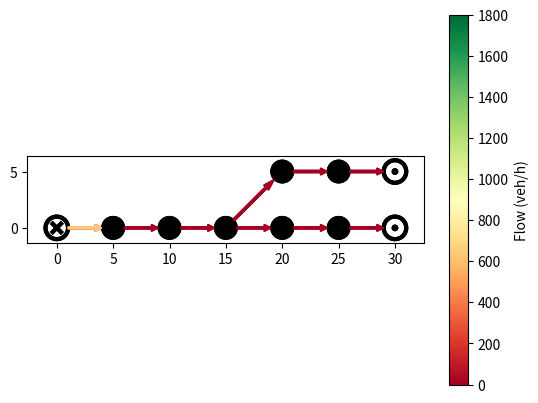

This figure's Python source:
"""
Implementation of the CTM as described here:
  - https://connected-corridors.berkeley.edu/sites/default/files/atm_on_road_networks.pdf
"""

import numpy as np
import matplotlib.pyplot as plt
from matplotlib.patches import Circle, Arrow
from matplotlib.lines import Line2D
from matplotlib.colors import Normalize
import warnings


class FundamentalDiagram:
    def __init__(self, flow_capacity=1800, critical_density=33.7, congestion_wave_speed=6.9):
        self._flow_capacity = flow_capacity
        self._critical_density = critical_density
        self._congestion_wave_speed = congestion_wave_speed

    @property
    def flow_capacity(self):
        return self._flow_capacity

    @property
    def critical_density(self):
        return self._critical_density

    @property
    def free_flow_speed(self):
        return self.flow_capacity / self.critical_density

    @property
    def congestion_wave_speed(self):
        return self._congestion_wave_speed

    @property
    def jam_density(self):
        return self.flow_capacity / self.congestion_wave_speed + self.critical_density

    def flow_at_density(self, density):
        if density < 0 or density > self.jam_density:
            raise ValueError("Provided density value is invalid. " + str(density))
        if density < self.critical_density:
            return self.free_flow_speed * density
        else:
            return self.flow_capacity - self.congestion_wave_speed * (density - self.critical_density)

    def speed_at_density(self, density):
        if density < 0 or density > self.jam_density:
            raise ValueError("Provided density value is invalid.")
        return self.free_flow_speed if density < self.critical_density else self.congestion_wave_speed


class Node:
    def __init__(self, pos):
        self.pos = np.array(pos)
        self.radius = 1
        self.incoming_links = []
        self.outgoing_links = []
        self._split_ratio_matrix = None

    @property
    def split_ratio_matrix(self):
        if self._split_ratio_matrix is None:
            warnings.warn("No split ratio matrix defined for node. Assuming even split.")
            m, n = len(self.incoming_links), len(self.outgoing_links)
            self._split_ratio_matrix = np.full((m, n), fill_value=1/n)
        return self._split_ratio_matrix

    @split_ratio_matrix.setter
    def split_ratio_matrix(self, matrix):
        if matrix.shape != (len(self.incoming_links), len(self.outgoing_links)):
            warnings.warn("Specified split ratio matrix does not match number of incoming and outgoing links.")
        self._split_ratio_matrix = matrix

    def compute_flows(self):
        m, n = len(self.incoming_links), len(self.outgoing_links)
        # step 1
        supplies = [min(link.flow_capacity, link.congestion_wave_speed*(link.jam_density - link.density)) for link in self.outgoing_links]
        # step 2
        q = 0
        # step 3
        d_i = np.zeros((n+1, m))  # indices: q, i
        for i, link in enumerate(self.incoming_links):
            d_i[q, i] = link.free_flow_speed*link.density*(min(1, link.flow_capacity / (link.free_flow_speed*link.density)) if link.density > 0 else 1)
        # step 4
        d_j = np.zeros((n+1, n))  # indices: q, j
        for j in range(n):
            d_j[q, j] = sum([self.split_ratio_matrix[i, j]*d_i[q, i] for i in range(m)])
        # step 5
        for q in range(1, n+1):
            for i in range(m):
                if self.split_ratio_matrix[i, q-1] == 0:
                    d_i[q, i] = d_i[q-1, i]
                else:
                    d_i[q, i] = d_i[q-1, i] * min(1, supplies[q-1]/d_j[q-1, q-1])
            for j in range(n):
                d_j[q, j] = sum([self.split_ratio_matrix[i, j]*d_i[q, i] for i in range(m)])
        # step 6
        for i, link in enumerate(self.incoming_links):
            link.downstream_flow = d_i[-1, i]
        # step 7
        for j, link in enumerate(self.outgoing_links):
            link.upstream_flow = sum([self.split_ratio_matrix[i, j] * d_i[-1, i] for i in range(m)])

        # TODO: REMOVE THE FOLLOWING DEBUG LINES ONCE THIS FUNCTION HAS BEEN TESTED
        inflows = sum([link.downstream_flow for link in self.incoming_links])
        outflows = sum([link.upstream_flow for link in self.outgoing_links])
        if inflows - outflows != 0:
            raise SystemError("Singularity detected in node! (net flow: " + str(inflows-outflows) + ")")

    def plot(self, ax=None, **kwargs):
        if ax is None:
            ax = plt.gca()  # type: plt.Axes
        artist = Circle(self.pos, radius=self.radius, color="black", **kwargs)
        ax.add_patch(artist)
        return [artist]


class SourceNode(Node):
    def __init__(self, pos, inflow):
        super().__init__(pos)
        self.inflow = inflow

    def compute_flows(self):
        if len(self.incoming_links) > 0:
            raise UserWarning("Source nodes are not allowed to have incoming links.")
        if len(self.outgoing_links) != 1:
            raise UserWarning("Source nodes must have exactly one outgoing link.")
        self.outgoing_links[0].upstream_flow = self.inflow

    def plot(self, ax=None, **kwargs):
        if ax is None:
            ax = plt.gca()  # type: plt.Axes
        artists = list()
        artists.append(Circle(self.pos, radius=self.radius, fc=(0, 0, 0, 0), ec="black", lw=3, **kwargs))
        ax.add_patch(artists[-1])
        x, y, r = *self.pos, self.radius
        s = 0.5
        artists.append(Line2D([x-s*r, x+s*r], [y-s*r, y+s*r], solid_capstyle="butt", linewidth=3, color="black"))
        ax.add_line(artists[-1])
        artists.append(Line2D([x-s*r, x+s*r], [y+s*r, y-s*r], solid_capstyle="butt", linewidth=3, color="black"))
        ax.add_line(artists[-1])
        return artists


class SinkNode(Node):
    def compute_flows(self):
        if len(self.outgoing_links) > 0:
            raise UserWarning("Sink nodes are not allowed to have outgoing links.")
        if len(self.incoming_links) != 1:
            raise UserWarning("Sink nodes must have exactly one incoming link.")
        link = self.incoming_links[0]
        link.downstream_flow = link.free_flow_speed*link.density*(min(1, link.flow_capacity/(link.free_flow_speed*link.density)) if link.density > 0 else 1)

    def plot(self, ax=None, **kwargs):
        if ax is None:
            ax = plt.gca()  # type: plt.Axes
        artists = list()
        artists.append(Circle(self.pos, radius=self.radius, fc=(0, 0, 0, 0), ec="black", lw=3, **kwargs))
        ax.add_patch(artists[-1])
        artists.append(Circle(self.pos, radius=self.radius*0.3, fc="black", lw=0, **kwargs))
        ax.add_patch(artists[-1])
        return artists


class Link:
    def __init__(self, from_node, to_node, fundamental_diagram, density=0):
        self.fundamental_diagram = fundamental_diagram  # type: FundamentalDiagram
        self.density = density
        self.from_node = from_node
        self.from_node.outgoing_links.append(self)
        self.to_node = to_node
        self.to_node.incoming_links.append(self)
        self._vec = self.to_node.pos - self.from_node.pos
        self.length = np.linalg.norm(self._vec)
        self._unit_vector = self._vec / self.length
        self._upstream_flow = None
        self._downstream_flow = None

    @property
    def flow_capacity(self):
        return self.fundamental_diagram.flow_capacity

    @property
    def critical_density(self):
        return self.fundamental_diagram.critical_density

    @property
    def free_flow_speed(self):
        return self.fundamental_diagram.free_flow_speed

    @property
    def congestion_wave_speed(self):
        return self.fundamental_diagram.congestion_wave_speed

    @property
    def jam_density(self):
        return self.fundamental_diagram.jam_density

    @property
    def upstream_flow(self):
        return self._upstream_flow

    @upstream_flow.setter
    def upstream_flow(self, flow):
        self._upstream_flow = flow

    @property
    def downstream_flow(self):
        return self._downstream_flow

    @downstream_flow.setter
    def downstream_flow(self, flow):
        self._downstream_flow = flow

    @property
    def flow(self):
        return self.fundamental_diagram.flow_at_density(self.density)

    @property
    def speed(self):
        return self.fundamental_diagram.speed_at_density(self.density)

    def update_state(self, dt):
        self.density = self.density + (dt / self.length) * (self.upstream_flow - self.downstream_flow)

    def plot(self, ax=None, **kwargs):
        if ax is None:
            ax = plt.gca()  # type: plt.gca()
        start = self.from_node.pos + self.from_node.radius*self._unit_vector
        delta = (self.length - self.from_node.radius - self.to_node.radius)*self._unit_vector
        artist = Arrow(*start, *delta, **kwargs)
        ax.add_patch(artist)
        return [artist]


class Network:
    def __init__(self, nodes=None, links=None):
        self._nodes = [] if nodes is None else nodes
        self._links = [] if links is None else links
        self._mappable = None  # type: plt.cm.ScalarMappable

    def insert_node(self, node):
        self._nodes.append(node)

    def insert_link(self, link):
        self._links.append(link)

    def step(self, dt):
        for node in self._nodes:
            node.compute_flows()
        for link in self._links:
            link.update_state(dt)

    @property
    def colorbar_mappable(self):
        if self._mappable is not None:
            return self._mappable
        max_flow = max(*[link.flow_capacity for link in self._links])
        cmap = plt.get_cmap("RdYlGn")
        self._mappable = plt.cm.ScalarMappable(cmap=cmap, norm=Normalize(vmin=0, vmax=max_flow))
        return self._mappable

    def plot_colorbar(self, ax=None):
        if ax is None:
            ax = plt.gca()
        cb = plt.colorbar(self.colorbar_mappable, ax=ax)
        cb.set_label("Flow (veh/h)")

    def plot(self, ax=None):
        if ax is None:
            ax = plt.gca()  # type: plt.Axes
        artists = []
        for node in self._nodes:
            artists += node.plot(ax)
        for link in self._links:
            artists += link.plot(ax, color=self.colorbar_mappable.to_rgba(link.flow))
        ax.set_aspect("equal")
        ax.autoscale_view()
        return artists


if __name__ == "__main__":
    from matplotlib.animation import FuncAnimation
    n1 = SourceNode((0, 0), inflow=1800)
    n2 = Node((5, 0))
    n3 = Node((10, 0))
    n4 = Node((15, 0))
    n5 = Node((20, 0))
    n6 = Node((25, 0))
    n7 = SinkNode((30, 0))
    n5b = Node((20, 5))
    n6b = Node((25, 5))
    n7b = SinkNode((30, 5))

    l1 = Link(n1, n2, FundamentalDiagram())
    l2 = Link(n2, n3, FundamentalDiagram())
    l3 = Link(n3, n4, FundamentalDiagram())
    l4 = Link(n4, n5, FundamentalDiagram())
    l5 = Link(n5, n6, FundamentalDiagram())
    l6 = Link(n6, n7, FundamentalDiagram(flow_capacity=600))
    l4b = Link(n4, n5b, FundamentalDiagram())
    l5b = Link(n5b, n6b, FundamentalDiagram())
    l6b = Link(n6b, n7b, FundamentalDiagram(flow_capacity=600))

    net = Network(nodes=[n1, n2, n3, n4, n5, n6, n7, n5b, n6b, n7b], links=[l1, l2, l3, l4, l5, l6, l4b, l5b, l6b])

    def anim(t, ax, network, dt):
        artists = net.plot(ax)
        network.step(dt)
        return artists

    fig, ax = plt.subplots()
    net.plot_colorbar(ax)
    a = FuncAnimation(fig, anim, fargs=(ax, net, 1/30), blit=True, interval=100)

    # net.plot()
    plt.show()
